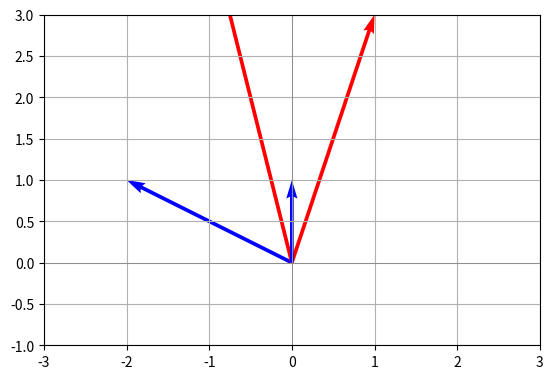

This figure's Python source:
import numpy as np
import matplotlib.pyplot as plt

v1 = np.array([1, 3])
v2 = np.array([-2, 1])


v3 = v1 + v2
v4 = np.array([0, np.dot(v1, v2)])
V = np.array([v1, v2, v3, v4])            

origin_x = np.zeros(len(V))
origin_y = np.zeros(len(V))

plt.quiver(origin_x, origin_y, V[:, 0], V[:, 1],
           angles='xy', scale_units='xy', scale=1,
           color=['r', 'b'])

plt.xlim(-3, 3)
plt.ylim(-1, 3)
plt.gca().set_aspect('equal')
plt.axhline(0, color='gray', lw=0.5)
plt.axvline(0, color='gray', lw=0.5)
plt.grid()
plt.show()
